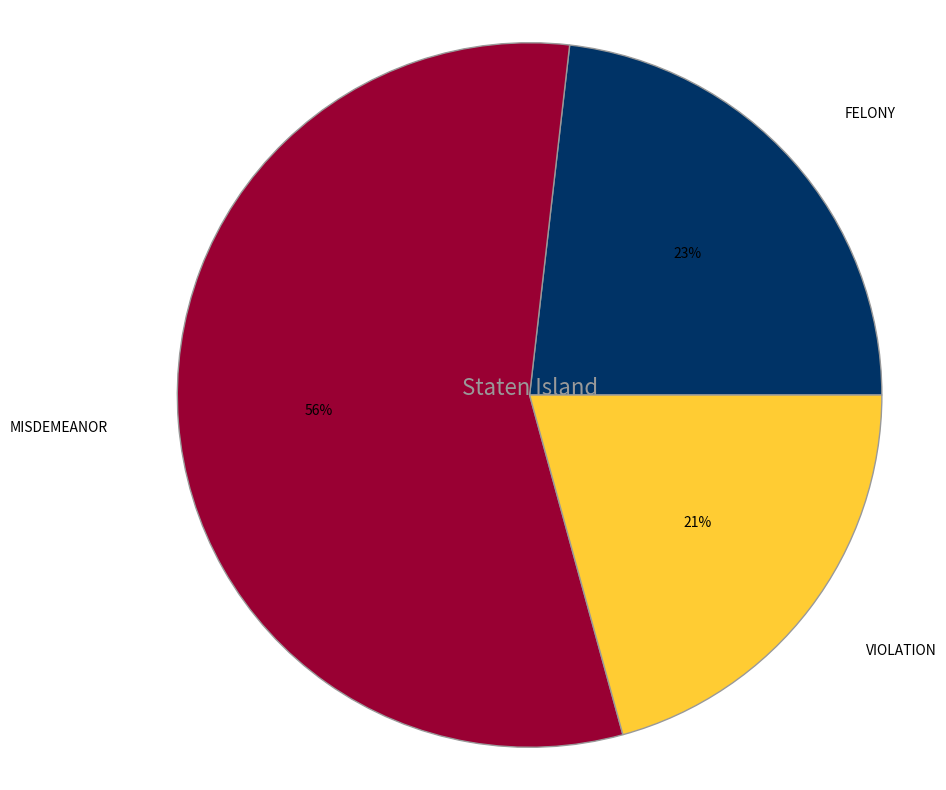

The matplotlib source for this figure:
#!/usr/bin/env python
# -*- coding: UTF-8 -*-
import matplotlib.pyplot as plt

# The slices will be ordered and plotted counter-clockwise.

fig = plt.figure(figsize=[10, 10])
ax = fig.add_subplot(111)

labels = 'FELONY', 'MISDEMEANOR','VIOLATION'
sizes = [50301,121670,44982]
colors = ['#003366', '#990033', '#FFCC33']
explode = (0, 0, 0, 0)  # explode a slice if required

#plt.pie(sizes, explode=explode, labels=labels, colors=colors,
        #autopct='%1.1f%%', shadow=True)
#draw a circle at the center of pie to make it look like a donut
centre_circle = plt.Circle((0,0),0.5,color='white', fc='white',linewidth=1.00)
plt.text(0,0,"Staten Island",fontsize=16,color ='#999999',ha='center')
fig = plt.gcf()
fig.gca().add_artist(centre_circle)       
pie_wedge_collection = ax.pie(sizes, colors=colors, labels=labels, autopct='%1.0f%%', labeldistance=1.2);

for pie_wedge in pie_wedge_collection[0]:
    pie_wedge.set_edgecolor('#999999')
        
# Set aspect ratio to be equal so that pie is drawn as a circle.
plt.axis('equal')
plt.show()